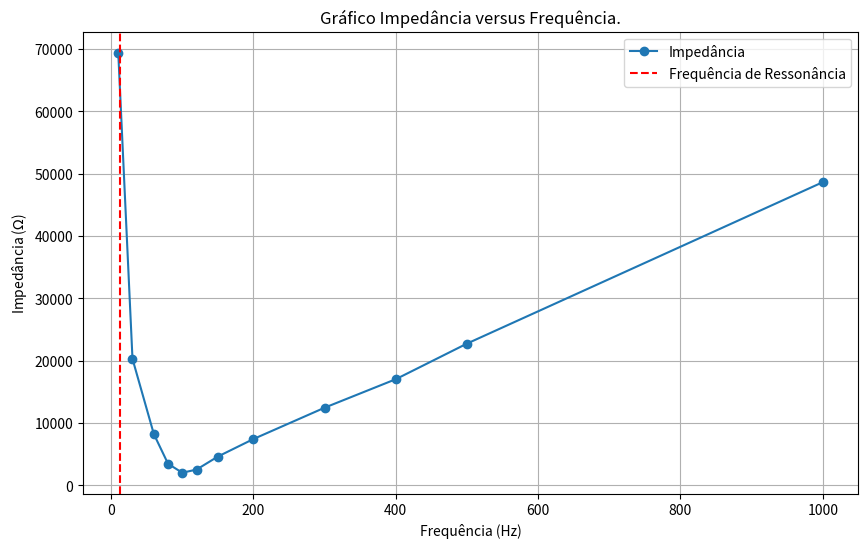

Here is the Python script that generated this plot:
#!/usr/bin/env python3
# -*- coding: utf-8 -*-
"""
	Gráfico Impedância versus Frequência.
    
    Impedância em função da frequência para um circuito RLC
    (resistor, indutor e capacitor) em corrente alternada.

	AUTOR:
[redacted]
		[email redacted]
	
	REFERÊNCIAS: 
		Código realizado para o experimento 8 da cadeira de
        Física Experimental III.
	
	BUGS/LIMITAÇÕES:

	ToDos:
	
	OBSERVAÇÕES:
        O ideal mesmo era a curva da impedância ser muito mais profunda.
[redacted]
        e xc, e elevei ao quadrado no cálculo da impedância. Ah, e tirei os
        primeiros valores nos arrays pois eles eram só para teste (isso estava
        prejudicando o código.)
        
	VERSÃO:
	0.01 - 30.08.2023
"""

#%%
import matplotlib.pyplot as plt
import numpy as np

# Dados do circuito RLC

L = 354/1000        # Indutância em H
R = 2000            # Resistência em Ω
C = 500 * 10**-6    # Capacitância em F

# Frequências de 10 Hz a 1000 Hz
frequencies = np.array([10, 30, 60, 80, 100, 120, 150, 200, 300, 400, 500, 1000])
voltage_c = np.array([4.89, 5.17, 6.43, 8.87, 9.53, 7.25, 4.01, 2.05, 0.84, 0.48, 0.31, 0.09])
voltage_l = np.array([0.034, 0.32, 1.87, 5.63, 8.9, 9.31, 7.78, 6.43, 5.52, 5.22, 5.07, 4.95])
voltage_r = np.array([0.166, 0.56, 1.29, 2.53, 3.2, 2.89, 2.036, 1.38, 0.84, 0.65, 0.59, 0.22])
corrente = np.array([0.07, 0.24, 0.57, 1.14, 1.44, 1.30, 0.9, 0.61, 0.38, 0.28, 0.21, 0.1])

# Cálculo da reatância capacitiva e reatância indutiva
xc = voltage_c / (corrente/1000)
xl = voltage_l / (corrente/1000)

# Cálculo da impedância
impedance = np.sqrt(R**2 + (xl - xc)**2)

# Cálculo da frequência de ressonância
resonance_frequency = 1 / (2 * np.pi * np.sqrt(L * C))

# Criação do gráfico
plt.figure(figsize=(10, 6))
plt.plot(frequencies, impedance, marker='o', linestyle='-', label='Impedância')
plt.axvline(x=resonance_frequency, color='red', linestyle='--', label='Frequência de Ressonância')
plt.xlabel('Frequência (Hz)')
plt.ylabel('Impedância ($\Omega$)')
plt.title('Gráfico Impedância versus Frequência.')


plt.legend()
plt.grid(True)
plt.show()